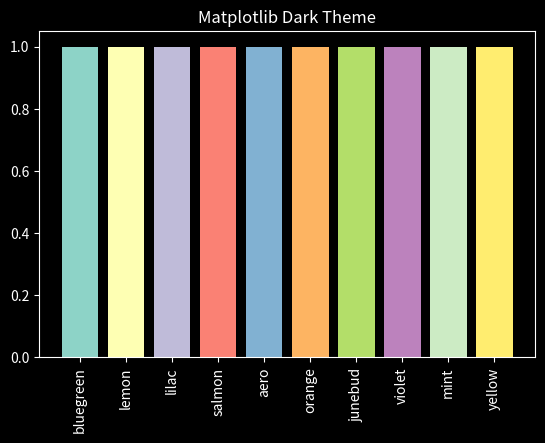

The matplotlib source for this figure:
import matplotlib.pyplot as plt

"""dark background
https://github.com/matplotlib/matplotlib/blob/main/lib/matplotlib/mpl-data/stylelib/dark_background.mplstyle

lines.color: white
patch.edgecolor: white

text.color: white

axes.facecolor: black
axes.edgecolor: white
axes.labelcolor: white
axes.prop_cycle: cycler('color', ['8dd3c7', 'feffb3', 'bfbbd9', 'fa8174', '81b1d2', 'fdb462', 'b3de69', 'bc82bd', 'ccebc4', 'ffed6f'])
...
"""

# plt.style.use('dark_background')

colors_d = {
    'bluegreen': '#8dd3c7',
    'lemon': '#feffb3',
    'lilac': '#bfbbd9',
    'salmon': '#fa8174',
    'aero': '#81b1d2',
    'orange': '#fdb462',
    'junebud': '#b3de69',
    'violet': '#bc82bd',
    'mint': '#ccebc4',
    'yellow': '#ffed6f'
}

fig, ax = plt.subplots()
fig.subplots_adjust(bottom=0.2)

fig.set_facecolor('black')
ax.set_facecolor('black')
ax.set_title('Matplotlib Dark Theme', color='white')

ax.spines['top'].set_color('white')
ax.spines['bottom'].set_color('white')
ax.spines['left'].set_color('white')
ax.spines['right'].set_color('white')
ax.tick_params(axis='x', colors='white')
ax.tick_params(axis='y', colors='white')

num = len(colors_d)
x = range(num)
y = [1.0] * num

ax.bar(x, y, color=colors_d.values())
ax.set_xticks(x, labels=colors_d.keys(), rotation=90)

plt.show()